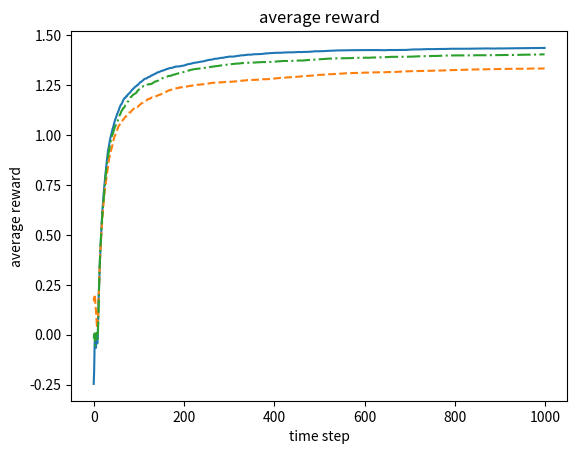
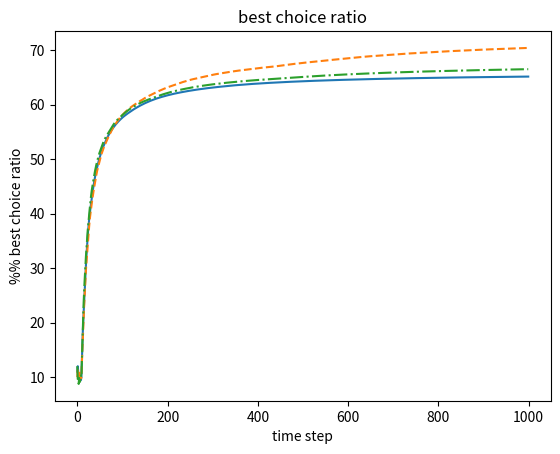

Recreate these plots in Python, in order.
import numpy as np
import matplotlib.pyplot as plt

def populate_means(num_samples):
    return np.random.normal(0, 1, num_samples)

def get_arm_return(selected_sample, means):
    return np.random.normal(means[selected_sample], 1, 1)

def sample_uniform(idx_range, exclude):
    pick_range = np.arange(idx_range)
    sample_range = np.delete(pick_range, exclude)
    return np.random.choice(sample_range, 1)

def is_greedy(epsilon):
    return np.random.uniform() >= epsilon

def choose_epsilon_greedy(pick_sum, pick_count, epsilon):
    means = pick_sum/pick_count
    maxarg = np.argmax(means)
    if is_greedy(epsilon):
        return maxarg
    else:
        return sample_uniform(len(pick_sum), maxarg)

def benchmark_policy(epsilon):
    max_ensemble = 100
    max_iter = 1000
    arm_length = 10

    pick_sum = np.zeros(arm_length)
    pick_count = np.zeros(arm_length)

    # history for data anaylsis
    reward_history = np.zeros(max_iter)
    best_pick_history = np.zeros(max_iter)

    for ensemble in range(max_ensemble):
        means = populate_means(arm_length)
        best_arm = np.argmax(means)
        pick_sum.fill(0)
        pick_count.fill(0)
        for iter in range(max_iter):
            choice = choose_epsilon_greedy(pick_sum, pick_count, epsilon)
            return_value = get_arm_return(choice, means)
            pick_count[choice] += 1
            pick_sum[choice] += return_value

            reward_history[iter] += np.sum(pick_sum)/(iter+1)
            best_pick_history[iter] += pick_count[best_arm]/(iter+1)
    
    return [reward_history/max_ensemble, best_pick_history/max_ensemble]


def main():
    [reward_history0, best_pick_history0] = benchmark_policy(0)
    [reward_history1, best_pick_history1] = benchmark_policy(0.01)
    [reward_history2, best_pick_history2] = benchmark_policy(0.001)

    plt.figure()
    plt.plot(reward_history0)
    plt.plot(reward_history1, linestyle="--")
    plt.plot(reward_history2, linestyle="-.")
    plt.title("average reward")
    plt.xlabel("time step")
    plt.ylabel("average reward")

    plt.figure()
    plt.plot(best_pick_history0*100)
    plt.plot(best_pick_history1*100, linestyle="--")
    plt.plot(best_pick_history2*100, linestyle="-.")
    plt.title("best choice ratio")
    plt.xlabel("time step")
    plt.ylabel("%% best choice ratio")
    plt.show()


if __name__ == "__main__":
    main()
